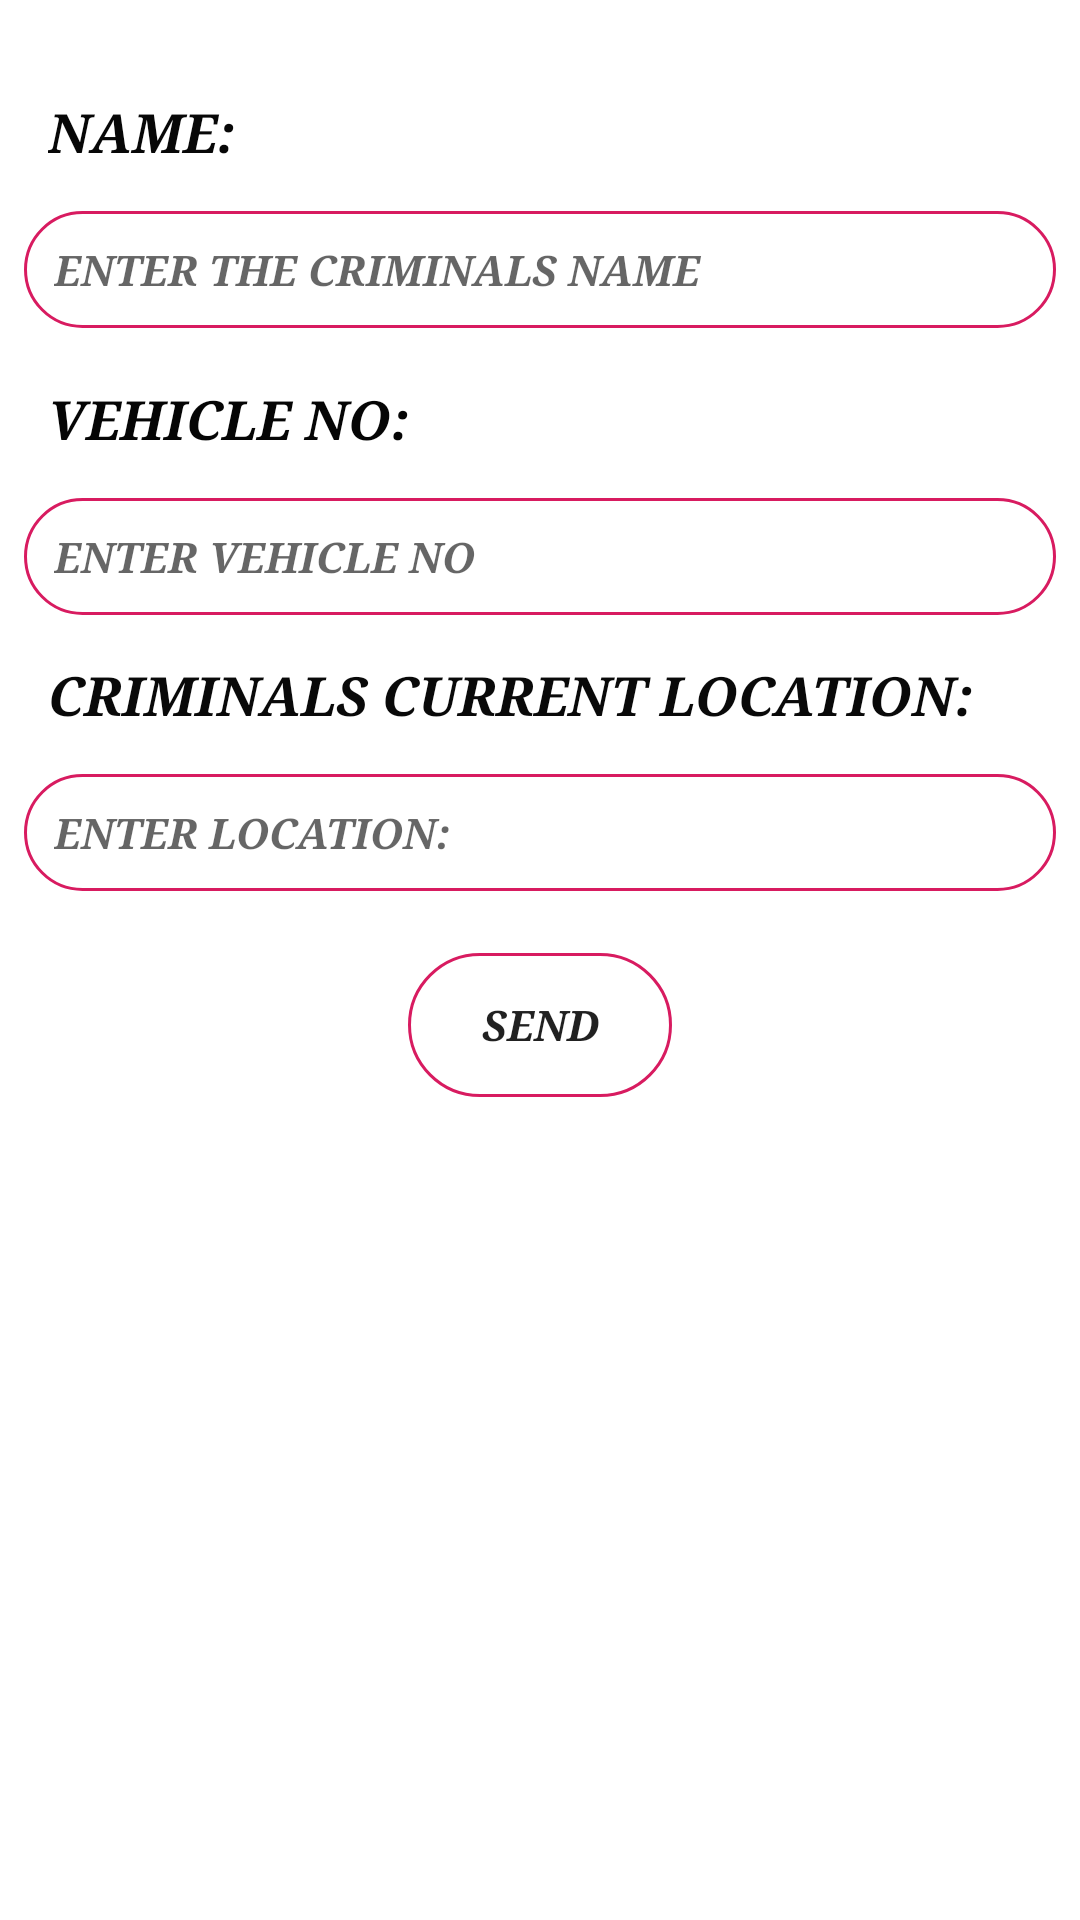

Reconstruct the res/layout file that produces this screen, plus the resources it refers to.
<!-- AndroidManifest.xml: application theme Theme.TrafficSquad -->
<!-- res/layout/activity_send_criminals_details.xml -->
<?xml version="1.0" encoding="utf-8"?>
<androidx.constraintlayout.widget.ConstraintLayout xmlns:android="http://schemas.android.com/apk/res/android"
    xmlns:app="http://schemas.android.com/apk/res-auto"
    xmlns:tools="http://schemas.android.com/tools"
    android:layout_width="match_parent"
    android:layout_height="match_parent"
    tools:context=".send_criminals_details">

    <TextView
        android:id="@+id/textView27"
        android:layout_width="wrap_content"
        android:layout_height="wrap_content"
        android:layout_marginStart="8dp"
        android:layout_marginTop="50dp"
        android:layout_marginEnd="8dp"
        android:layout_marginBottom="662dp"
        android:text="SEND CRIMINALS DETAILS"
        android:textColor="#D81B60"
        android:textSize="24sp"
        android:textStyle="bold|italic"
        android:typeface="serif"
        app:layout_constraintBottom_toBottomOf="parent"
        app:layout_constraintEnd_toEndOf="parent"
        app:layout_constraintStart_toStartOf="parent"
        app:layout_constraintTop_toTopOf="parent" />

    <TextView
        android:id="@+id/textView43"
        android:layout_width="0dp"
        android:layout_height="wrap_content"
        android:layout_marginStart="16dp"
        android:layout_marginTop="30dp"
        android:layout_marginEnd="8dp"
        android:layout_marginBottom="580dp"
        android:text="NAME:"
        android:textAlignment="textStart"
        android:textColor="#070707"
        android:textSize="18sp"
        android:textStyle="bold|italic"
        android:typeface="serif"
        app:layout_constraintBottom_toBottomOf="parent"
        app:layout_constraintEnd_toEndOf="parent"
        app:layout_constraintStart_toStartOf="parent"
        app:layout_constraintTop_toBottomOf="@+id/textView27" />

    <EditText
        android:id="@+id/criminal_name"
        android:layout_width="0dp"
        android:layout_height="wrap_content"
        android:layout_marginStart="8dp"
        android:layout_marginTop="20dp"
        android:layout_marginEnd="8dp"
        android:layout_marginBottom="537dp"
        android:background="@drawable/forget"
        android:ems="10"
        android:hint="ENTER THE CRIMINALS NAME"
        android:inputType="textPersonName"
        android:textSize="14sp"
        android:textStyle="bold|italic"
        android:typeface="serif"
        app:layout_constraintBottom_toBottomOf="parent"
        app:layout_constraintEnd_toEndOf="parent"
        app:layout_constraintStart_toStartOf="parent"
        app:layout_constraintTop_toBottomOf="@+id/textView43" />

    <TextView
        android:id="@+id/textView44"
        android:layout_width="0dp"
        android:layout_height="wrap_content"
        android:layout_marginStart="16dp"
        android:layout_marginTop="10dp"
        android:layout_marginEnd="8dp"
        android:layout_marginBottom="480dp"
        android:text="VEHICLE NO:"
        android:textColor="#050505"
        android:textSize="18sp"
        android:textStyle="bold|italic"
        android:typeface="serif"
        app:layout_constraintBottom_toBottomOf="parent"
        app:layout_constraintEnd_toEndOf="parent"
        app:layout_constraintStart_toStartOf="parent"
        app:layout_constraintTop_toBottomOf="@+id/criminal_name" />

    <EditText
        android:id="@+id/criminal_vehicle_no"
        android:layout_width="0dp"
        android:layout_height="wrap_content"
        android:layout_marginStart="8dp"
        android:layout_marginTop="10dp"
        android:layout_marginEnd="8dp"
        android:layout_marginBottom="431dp"
        android:background="@drawable/forget"
        android:ems="10"
        android:hint="ENTER VEHICLE NO"
        android:inputType="textPersonName"
        android:textColor="#0C0C0C"
        android:textSize="14sp"
        android:textStyle="bold|italic"
        android:typeface="serif"
        app:layout_constraintBottom_toBottomOf="parent"
        app:layout_constraintEnd_toEndOf="parent"
        app:layout_constraintStart_toStartOf="parent"
        app:layout_constraintTop_toBottomOf="@+id/textView44" />

    <TextView
        android:id="@+id/textView46"
        android:layout_width="0dp"
        android:layout_height="wrap_content"
        android:layout_marginStart="16dp"
        android:layout_marginTop="20dp"
        android:layout_marginEnd="8dp"
        android:layout_marginBottom="402dp"
        android:text="CRIMINALS CURRENT LOCATION:"
        android:textColor="#090909"
        android:textSize="18sp"
        android:textStyle="bold|italic"
        android:typeface="serif"
        app:layout_constraintBottom_toBottomOf="parent"
        app:layout_constraintEnd_toEndOf="parent"
        app:layout_constraintStart_toStartOf="parent"
        app:layout_constraintTop_toBottomOf="@+id/criminal_vehicle_no" />

    <EditText
        android:id="@+id/criminal_location"
        android:layout_width="0dp"
        android:layout_height="wrap_content"
        android:layout_marginStart="8dp"
        android:layout_marginTop="10dp"
        android:layout_marginEnd="8dp"
        android:layout_marginBottom="339dp"
        android:ems="10"
        android:gravity="start|top"
        android:hint="ENTER LOCATION:"
        android:inputType="textMultiLine"
        android:textSize="14sp"
        android:textStyle="bold|italic"
        android:typeface="serif"
        android:background="@drawable/forget"
        app:layout_constraintBottom_toBottomOf="parent"
        app:layout_constraintEnd_toEndOf="parent"
        app:layout_constraintStart_toStartOf="parent"
        app:layout_constraintTop_toBottomOf="@+id/textView46" />

    <Button
        android:id="@+id/send_to_officer"
        android:layout_width="wrap_content"
        android:layout_height="wrap_content"
        android:layout_marginStart="8dp"
        android:layout_marginTop="20dp"
        android:layout_marginEnd="8dp"
        android:layout_marginBottom="274dp"
        android:text="SEND"
        android:textStyle="bold|italic"
        android:typeface="serif"
        android:background="@drawable/forget"
        app:layout_constraintBottom_toBottomOf="parent"
        app:layout_constraintEnd_toEndOf="parent"
        app:layout_constraintStart_toStartOf="parent"
        app:layout_constraintTop_toBottomOf="@+id/criminal_location" />

</androidx.constraintlayout.widget.ConstraintLayout>
<!-- resources referenced by this layout -->
<resources>
  <!-- drawable forget (drawable) -->
  <shape xmlns:android="http://schemas.android.com/apk/res/android">
      <stroke android:width="1dp" android:color="#D81B60" />
      <padding android:left="10dp" android:top="10dp" android:right="10dp" android:bottom="10dp" />
      <corners android:radius="40dp" />
  </shape>
  <style name="Theme.TrafficSquad" parent="Theme.MaterialComponents.DayNight.DarkActionBar">
          
          <item name="colorPrimary">@color/purple_500</item>
          <item name="colorPrimaryVariant">@color/purple_700</item>
          <item name="colorOnPrimary">@color/white</item>
          
          <item name="colorSecondary">@color/teal_200</item>
          <item name="colorSecondaryVariant">@color/teal_700</item>
          <item name="colorOnSecondary">@color/black</item>
          
          <item name="android:statusBarColor" tools:targetApi="l">?attr/colorPrimaryVariant</item>
          
      </style>
  <color name="purple_500">#D81B60</color>
  <color name="purple_700">#D81B60</color>
  <color name="white">#FFFFFFFF</color>
  <color name="teal_200">#FF03DAC5</color>
  <color name="teal_700">#FF018786</color>
  <color name="black">#FF000000</color>
</resources>
